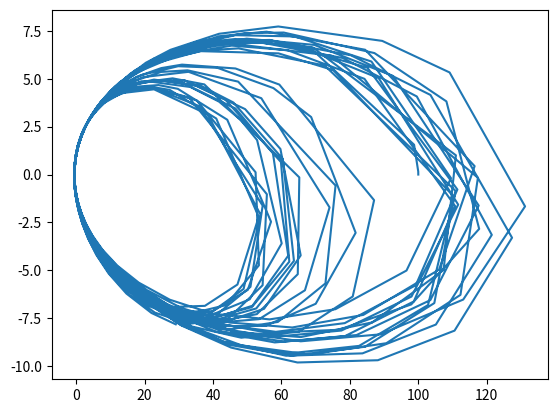

The matplotlib source for this figure:
import numpy as np
from scipy.constants import G
from scipy.integrate import solve_ivp
import matplotlib.pyplot as plt

M = 1e6

G = 1

r = np.array([100, 0, 0])
v = np.array([0, 10, 0])
m = 1

def f(t, y):
    r = y[:3]
    v = y[3:]
    rdot = v
    vdot = -m*M*G*r/np.linalg.norm(r)**3
    return np.hstack((rdot, vdot))

s = solve_ivp(f, (0,60), np.hstack((r, v)), )
print(s.t)
print(s.y)
plt.plot(s.y[0], s.y[1])
plt.show()